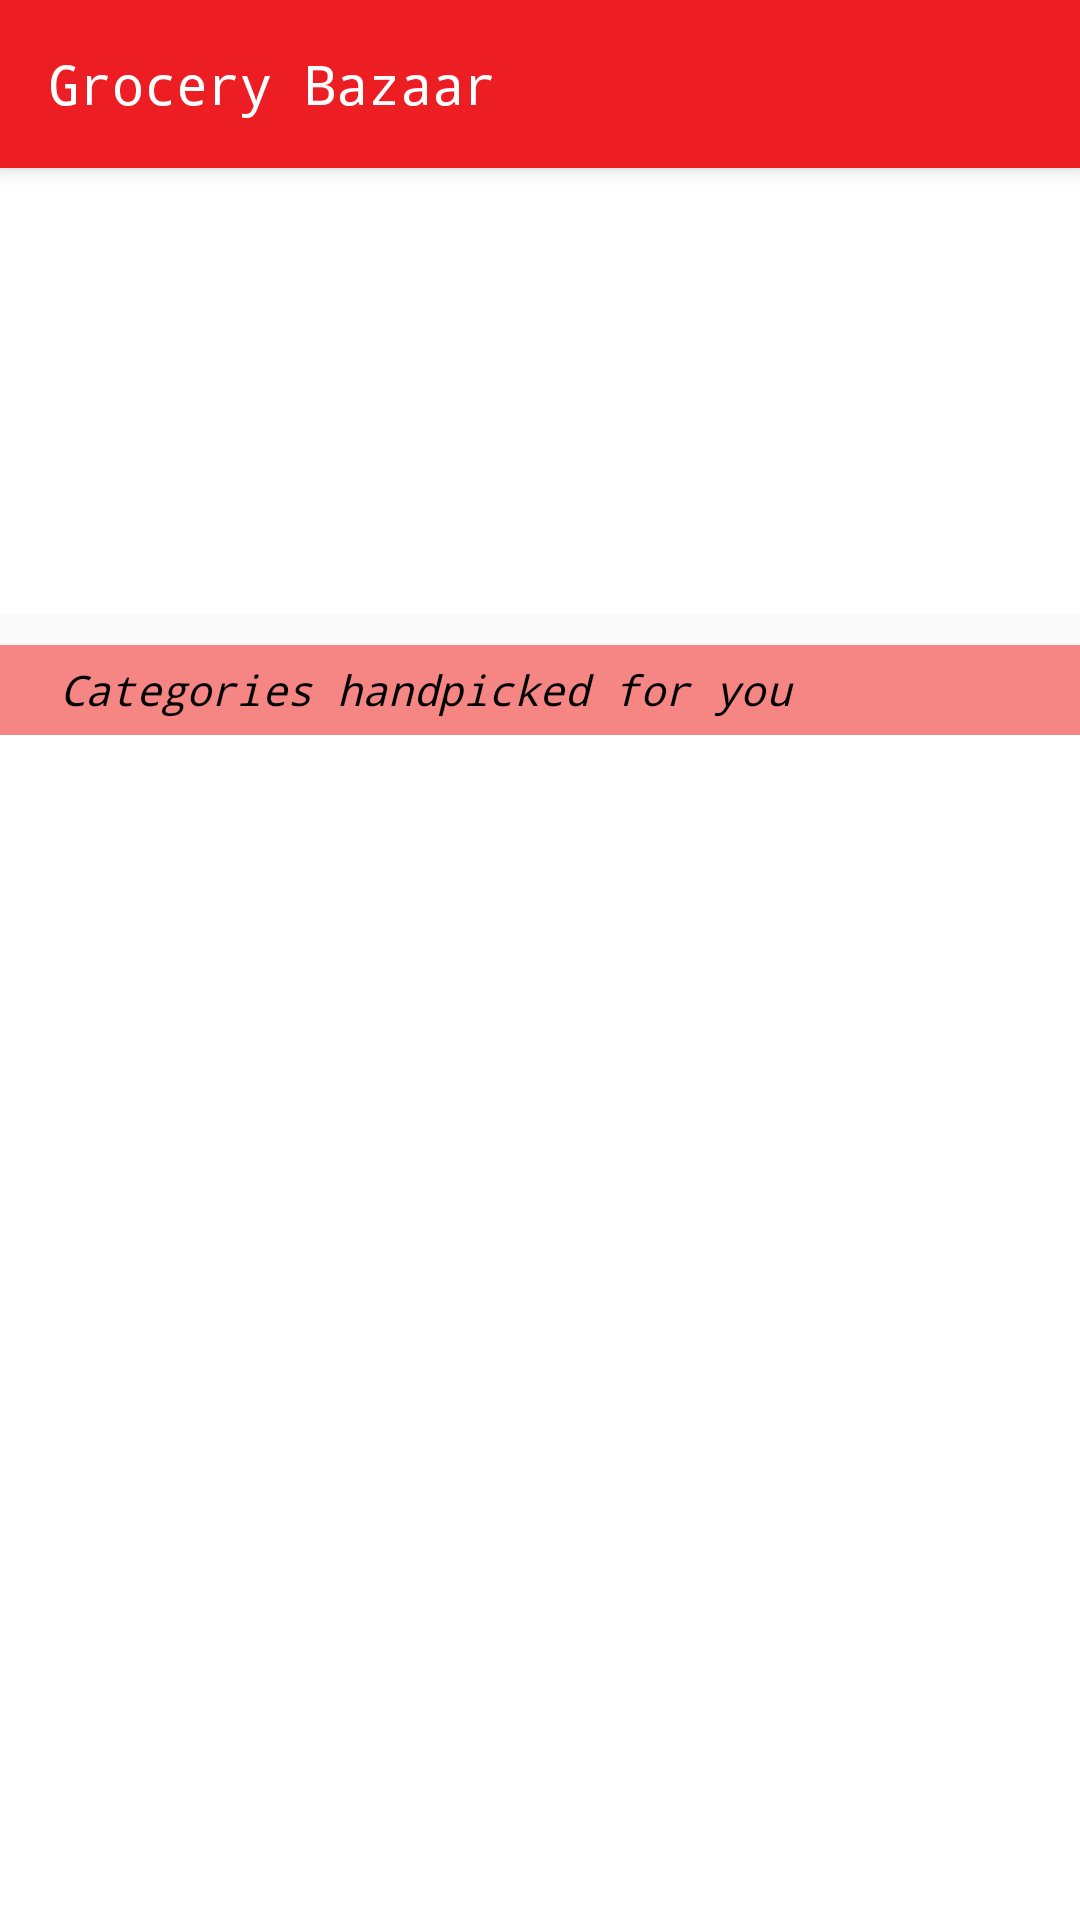

Android layout source for this screen:
<!-- AndroidManifest.xml: application theme AppTheme -->
<!-- res/layout/app_bar_activity_home.xml -->
<?xml version="1.0" encoding="utf-8"?>
<android.support.design.widget.CoordinatorLayout xmlns:android="http://schemas.android.com/apk/res/android"
    xmlns:app="http://schemas.android.com/apk/res-auto"
    xmlns:tools="http://schemas.android.com/tools"
    android:layout_width="match_parent"
    android:layout_height="match_parent">

    <android.support.design.widget.AppBarLayout
        android:layout_width="match_parent"
        android:layout_height="wrap_content"
        android:theme="@style/AppTheme.AppBarOverlay">

        <android.support.v7.widget.Toolbar
            android:id="@+id/toolbar"
            android:layout_width="match_parent"
            android:layout_height="?attr/actionBarSize"
            android:background="@color/pink"
            android:titleTextColor="@color/white"
            app:popupTheme="@style/AppTheme.PopupOverlay">


            <RelativeLayout

                android:layout_width="match_parent"
                android:layout_height="match_parent">

                <TextView

                    android:id="@+id/tvTitle"
                    android:layout_width="wrap_content"
                    android:layout_height="wrap_content"
                    android:layout_centerVertical="true"
                    android:text="@string/app_name"
                    android:textColor="@color/white"
                    android:textSize="18sp" />

                <RelativeLayout
                    android:layout_width="wrap_content"
                    android:layout_height="wrap_content">
                    <TextView
                        android:layout_alignParentRight="true"
                        android:id="@+id/tvCartQuantity"
                        android:layout_width="wrap_content"
                        android:layout_height="wrap_content"
                        android:layout_marginBottom="20dp"
                        android:layout_marginRight="30dp"
                        android:textColor="@color/white"
                        android:textSize="18sp" />
                <ImageButton
                    android:id="@+id/ibCart"
                    android:layout_width="60dp"
                    android:layout_height="35dp"
                    android:layout_alignParentRight="true"
                    android:layout_centerVertical="true"
                    android:layout_marginRight="10dp"
                    android:background="@android:color/transparent"
                    android:scaleType="centerInside"
                    android:src="@drawable/cart"
                    android:tint="@color/white" />
                </RelativeLayout>
            </RelativeLayout>

        </android.support.v7.widget.Toolbar>
    </android.support.design.widget.AppBarLayout>

    <include layout="@layout/content_activity_home" />


</android.support.design.widget.CoordinatorLayout>
<!-- res/layout/content_activity_home.xml (included above) -->
<LinearLayout xmlns:android="http://schemas.android.com/apk/res/android"
    xmlns:app="http://schemas.android.com/apk/res-auto"
    android:layout_width="fill_parent"
    android:layout_height="match_parent"
    android:orientation="vertical">

    

    <RelativeLayout
        android:visibility="gone"
        android:layout_marginTop="55dp"
        android:layout_width="fill_parent"
        android:layout_height="150dp"
        android:layout_marginBottom="10dp">

        <android.support.v4.view.ViewPager
            android:id="@+id/pager"
            android:layout_width="fill_parent"
            android:layout_height="fill_parent"
            android:layout_alignParentTop="true" />


        <android.support.design.widget.TabLayout
            android:id="@+id/indicator"
            android:layout_width="match_parent"
            android:layout_height="wrap_content"
            android:layout_alignParentBottom="true"
            android:layout_centerInParent="true"
            app:tabBackground="@drawable/indicator_selector"
            app:tabGravity="center"
            app:tabIndicatorHeight="0dp" />
    </RelativeLayout>
    <ImageView
        android:background="@color/white"
        android:id="@+id/img_add"
        android:layout_marginTop="55dp"
        android:layout_width="fill_parent"
        android:layout_height="150dp"
        android:layout_marginBottom="10dp" />
    <android.support.v7.widget.RecyclerView
        android:id="@+id/my_recycler_view"
        android:layout_width="match_parent"
        android:visibility="gone"
        android:layout_height="match_parent"
        android:scrollbars="none" />



    <RelativeLayout
        android:background="@color/white"
        android:layout_width="match_parent"
        android:layout_height="match_parent">
        <TextView
            android:paddingStart="20dp"
            android:textStyle="italic"
            android:gravity="center_vertical"
            android:textColor="@color/black"
            android:text="@string/categories_handpicked_for_you"
            android:id="@+id/tvText"
            android:background="@color/light_pink"
            android:layout_width="match_parent"
            android:layout_height="30dp" />
        <GridView
            android:layout_below="@+id/tvText"
            android:id="@+id/gridView1"
            android:layout_width="fill_parent"
            android:layout_height="wrap_content"
            android:horizontalSpacing="1dp"
            android:verticalSpacing="1dp"
            android:background="@color/white"
            android:gravity="center"
            android:numColumns="3"

            android:stretchMode="columnWidth" >
        </GridView>
    </RelativeLayout>

</LinearLayout>
<!-- resources referenced by this layout -->
<resources>
  <color name="black">#000000</color>
  <color name="light_pink">#F58684</color>
  <color name="pink">#ED1D24</color>
  <color name="white">#ffffff</color>
  <string name="app_name">Grocery Bazaar</string>
  <string name="categories_handpicked_for_you">Categories handpicked for you</string>
  <style name="AppTheme.AppBarOverlay" parent="ThemeOverlay.AppCompat.Dark.ActionBar" />
  <style name="AppTheme.PopupOverlay" parent="ThemeOverlay.AppCompat.Light">
          <item name="drawerArrowStyle">@style/DrawerArrowStyle</item>
      </style>
  <style name="AppTheme" parent="Theme.AppCompat.Light.DarkActionBar">
          
          <item name="colorPrimary">@color/pink</item>
          <item name="colorPrimaryDark">@color/pink</item>
          <item name="colorAccent">@color/pink</item>
          <item name="colorControlNormal">@color/light_gray</item>
          <item name="colorControlActivated">@color/pink</item>
          <item name="colorControlHighlight">@color/pink</item>
  
      </style>
  <style name="DrawerArrowStyle" parent="@style/Widget.AppCompat.DrawerArrowToggle">
          <item name="spinBars">true</item>
          <item name="color">@color/colorPrimary</item>
      </style>
  <color name="light_gray">#D1D1D1</color>
  <color name="colorPrimary">#ED1D24</color>
</resources>
